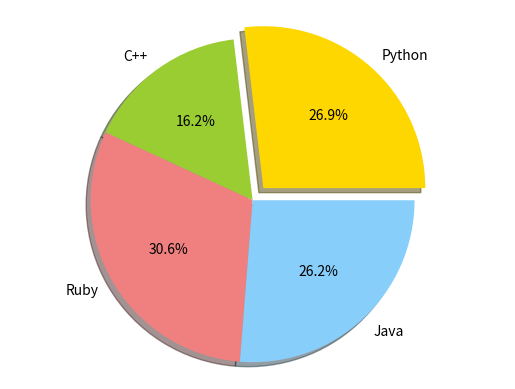

Here is the Python script that generated this plot:
import matplotlib.pyplot as plt

# Data to plot
labels = 'Python', 'C++', 'Ruby', 'Java'
sizes = [215, 130, 245, 210]
colors = ['gold', 'yellowgreen', 'lightcoral', 'lightskyblue']
explode = (0.1, 0, 0, 0)  # explode 1st slice

# Plot
plt.pie(sizes, explode=explode, labels=labels, colors=colors,
autopct='%1.1f%%', shadow=True)

plt.axis('equal')
plt.show()











